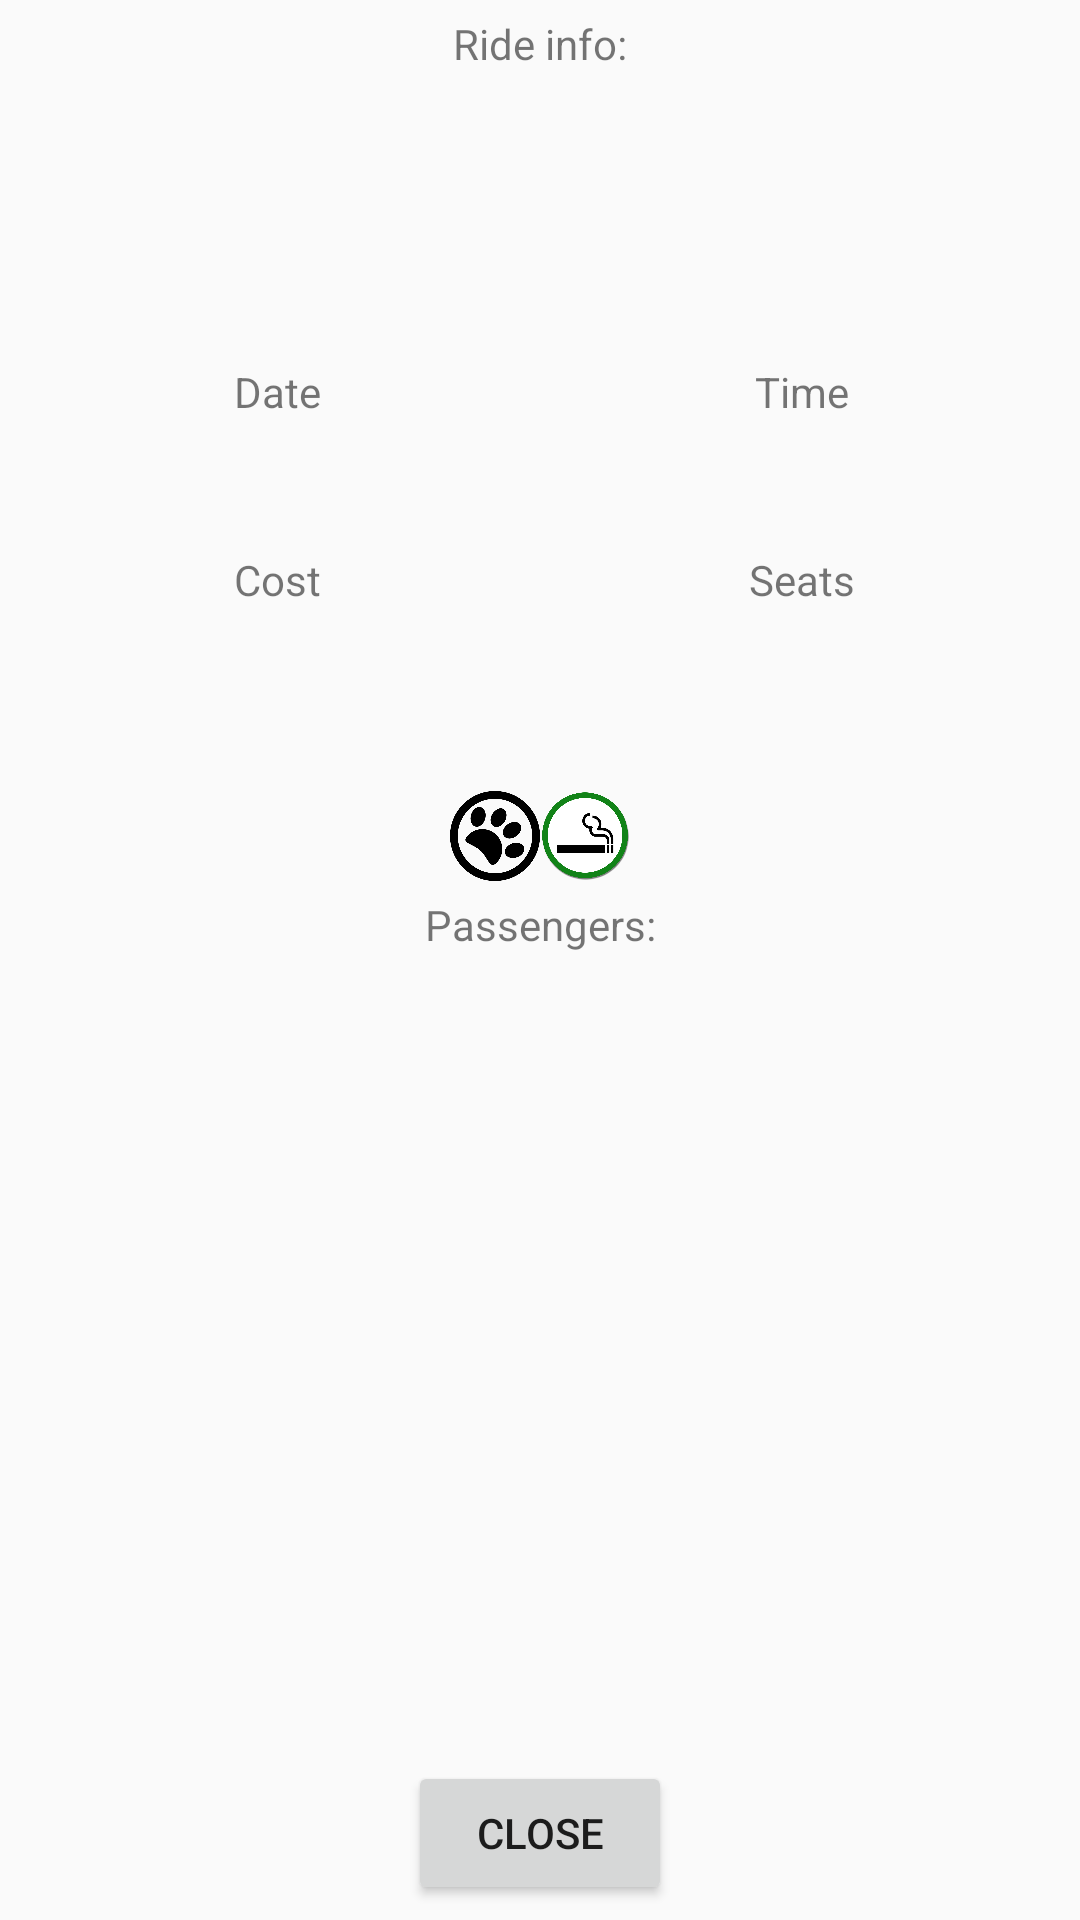

Android layout source for this screen:
<!-- AndroidManifest.xml: application theme AppTheme -->
<!-- res/layout/activity_my_ride_info.xml -->
<?xml version="1.0" encoding="utf-8"?>
<android.support.constraint.ConstraintLayout xmlns:android="http://schemas.android.com/apk/res/android"
    xmlns:app="http://schemas.android.com/apk/res-auto"
    xmlns:tools="http://schemas.android.com/tools"
    android:layout_width="match_parent"
    android:layout_height="match_parent"
    android:padding="5dp"
    tools:context="com.example.ugre.myride.custom_classes.MyRideInfo">

    <android.support.constraint.ConstraintLayout
        android:id="@+id/rideCL"
        android:layout_width="0dp"
        android:layout_height="0dp"
        android:layout_marginBottom="5dp"
        app:layout_constraintTop_toTopOf="parent"
        app:layout_constraintLeft_toLeftOf="parent"
        app:layout_constraintRight_toRightOf="parent"
        app:layout_constraintBottom_toTopOf="@+id/membersCL">

        <TextView
            android:id="@+id/rideInfoTV"
            android:text="@string/ride_info"
            android:layout_width="wrap_content"
            android:layout_height="wrap_content"
            app:layout_constraintTop_toTopOf="parent"
            app:layout_constraintLeft_toLeftOf="parent"
            app:layout_constraintRight_toRightOf="parent"
            app:layout_constraintBottom_toTopOf="@+id/rideInfoCL"/>

        <android.support.constraint.ConstraintLayout
            android:id="@+id/rideInfoCL"
            android:layout_width="0dp"
            android:layout_height="0dp"
            app:layout_constraintTop_toBottomOf="@id/rideInfoTV"
            app:layout_constraintLeft_toLeftOf="parent"
            app:layout_constraintRight_toRightOf="parent"
            app:layout_constraintBottom_toBottomOf="parent">

            <android.support.constraint.ConstraintLayout
                android:id="@+id/fromAndToCL"
                android:layout_width="0dp"
                android:layout_height="0dp"
                app:layout_constraintTop_toTopOf="parent"
                app:layout_constraintBottom_toTopOf="@+id/dateAndTimeCL"
                app:layout_constraintLeft_toLeftOf="parent"
                app:layout_constraintRight_toRightOf="parent">
                <TextView
                    android:id="@+id/ride_from"
                    android:layout_width="0dp"
                    android:layout_height="wrap_content"
                    android:gravity="center"
                    app:layout_constraintTop_toTopOf="parent"
                    app:layout_constraintLeft_toLeftOf="parent"
                    app:layout_constraintRight_toLeftOf="@+id/ride_icon"
                    app:layout_constraintBottom_toBottomOf="parent"/>
                <ImageView
                    android:id="@+id/ride_icon"
                    android:src="@drawable/car"
                    app:layout_constraintDimensionRatio=",1:1"
                    android:layout_width="0dp"
                    android:layout_height="0dp"
                    app:layout_constraintTop_toTopOf="parent"
                    app:layout_constraintLeft_toRightOf="@id/ride_from"
                    app:layout_constraintRight_toLeftOf="@+id/ride_to"
                    app:layout_constraintBottom_toBottomOf="parent"/>
                <TextView
                    android:id="@+id/ride_to"
                    android:layout_width="0dp"
                    android:layout_height="wrap_content"
                    android:gravity="center"
                    app:layout_constraintTop_toTopOf="parent"
                    app:layout_constraintLeft_toRightOf="@id/ride_icon"
                    app:layout_constraintRight_toRightOf="parent"
                    app:layout_constraintBottom_toBottomOf="parent"/>
            </android.support.constraint.ConstraintLayout>

            <android.support.constraint.ConstraintLayout
                android:id="@+id/dateAndTimeCL"
                android:layout_width="0dp"
                android:layout_height="0dp"
                app:layout_constraintTop_toBottomOf="@id/fromAndToCL"
                app:layout_constraintBottom_toTopOf="@+id/costAndSeatsCL"
                app:layout_constraintLeft_toLeftOf="parent"
                app:layout_constraintRight_toRightOf="parent">
                <TextView
                    android:id="@+id/ride_dateTV"
                    android:text="@string/date"
                    android:layout_width="0dp"
                    android:layout_height="wrap_content"
                    android:gravity="center"
                    app:layout_constraintVertical_chainStyle="packed"
                    app:layout_constraintTop_toTopOf="parent"
                    app:layout_constraintBottom_toTopOf="@+id/ride_date"
                    app:layout_constraintLeft_toLeftOf="parent"
                    app:layout_constraintRight_toLeftOf="@+id/ride_timeTV"/>
                <TextView
                    android:id="@+id/ride_date"
                    android:layout_width="0dp"
                    android:layout_height="wrap_content"
                    android:textSize="20sp"
                    android:gravity="center"
                    app:layout_constraintTop_toBottomOf="@id/ride_dateTV"
                    app:layout_constraintLeft_toLeftOf="parent"
                    app:layout_constraintRight_toLeftOf="@+id/ride_time"
                    app:layout_constraintBottom_toBottomOf="parent"/>
                <TextView
                    android:id="@+id/ride_timeTV"
                    android:text="@string/time"
                    android:layout_width="0dp"
                    android:layout_height="wrap_content"
                    android:gravity="center"
                    app:layout_constraintVertical_chainStyle="packed"
                    app:layout_constraintTop_toTopOf="parent"
                    app:layout_constraintBottom_toTopOf="@id/ride_time"
                    app:layout_constraintLeft_toRightOf="@id/ride_dateTV"
                    app:layout_constraintRight_toRightOf="parent"/>
                <TextView
                    android:id="@+id/ride_time"
                    android:layout_width="0dp"
                    android:layout_height="wrap_content"
                    android:textSize="20sp"
                    android:gravity="center"
                    app:layout_constraintTop_toBottomOf="@id/ride_timeTV"
                    app:layout_constraintLeft_toRightOf="@id/ride_date"
                    app:layout_constraintRight_toRightOf="parent"
                    app:layout_constraintBottom_toBottomOf="parent"/>
            </android.support.constraint.ConstraintLayout>

            <android.support.constraint.ConstraintLayout
                android:id="@+id/costAndSeatsCL"
                android:layout_width="0dp"
                android:layout_height="0dp"
                app:layout_constraintTop_toBottomOf="@id/dateAndTimeCL"
                app:layout_constraintLeft_toLeftOf="parent"
                app:layout_constraintRight_toRightOf="parent"
                app:layout_constraintBottom_toTopOf="@+id/pets">
                <TextView
                    android:id="@+id/ride_costTV"
                    android:text="@string/cost"
                    android:layout_width="0dp"
                    android:layout_height="wrap_content"
                    android:gravity="center"
                    app:layout_constraintTop_toTopOf="parent"
                    app:layout_constraintBottom_toTopOf="@+id/ride_cost"
                    app:layout_constraintLeft_toLeftOf="parent"
                    app:layout_constraintRight_toLeftOf="@+id/ride_seatsTV"/>
                <TextView
                    android:id="@+id/ride_cost"
                    android:layout_width="0dp"
                    android:layout_height="wrap_content"
                    android:textSize="20sp"
                    android:gravity="center"
                    app:layout_constraintTop_toBottomOf="@id/ride_costTV"
                    app:layout_constraintLeft_toLeftOf="parent"
                    app:layout_constraintRight_toLeftOf="@+id/ride_seats"/>
                <TextView
                    android:id="@+id/ride_seatsTV"
                    android:text="@string/seats"
                    android:layout_width="0dp"
                    android:layout_height="wrap_content"
                    android:gravity="center"
                    app:layout_constraintTop_toTopOf="parent"
                    app:layout_constraintBottom_toTopOf="@id/ride_seats"
                    app:layout_constraintLeft_toRightOf="@id/ride_costTV"
                    app:layout_constraintRight_toRightOf="parent"/>
                <TextView
                    android:id="@+id/ride_seats"
                    android:layout_width="0dp"
                    android:layout_height="wrap_content"
                    android:textSize="20sp"
                    android:gravity="center"
                    app:layout_constraintTop_toBottomOf="@id/ride_seatsTV"
                    app:layout_constraintLeft_toRightOf="@id/ride_cost"
                    app:layout_constraintRight_toRightOf="parent"/>
            </android.support.constraint.ConstraintLayout>

            <ImageView
                android:id="@+id/pets"
                android:src="@drawable/pets"
                android:layout_width="30dp"
                android:layout_height="30dp"
                app:layout_constraintTop_toBottomOf="@id/costAndSeatsCL"
                app:layout_constraintBottom_toBottomOf="parent"
                app:layout_constraintLeft_toLeftOf="parent"
                app:layout_constraintRight_toLeftOf="@+id/smoking"
                app:layout_constraintHorizontal_chainStyle="packed"/>
            <ImageView
                android:id="@+id/smoking"
                android:src="@drawable/smoke"
                android:layout_width="30dp"
                android:layout_height="30dp"
                app:layout_constraintLeft_toRightOf="@id/pets"
                app:layout_constraintRight_toRightOf="parent"
                app:layout_constraintTop_toBottomOf="@id/costAndSeatsCL"
                app:layout_constraintBottom_toBottomOf="parent"/>

        </android.support.constraint.ConstraintLayout>
    </android.support.constraint.ConstraintLayout>

    <android.support.constraint.ConstraintLayout
        android:id="@+id/membersCL"
        android:layout_width="0dp"
        android:layout_height="0dp"
        app:layout_constraintTop_toBottomOf="@id/rideCL"
        app:layout_constraintLeft_toLeftOf="parent"
        app:layout_constraintRight_toRightOf="parent"
        app:layout_constraintBottom_toTopOf="@+id/closeBtn">
        <TextView
            android:id="@+id/membersTV"
            android:text="@string/members"
            android:layout_width="wrap_content"
            android:layout_height="wrap_content"
            app:layout_constraintTop_toTopOf="parent"
            app:layout_constraintLeft_toLeftOf="parent"
            app:layout_constraintRight_toRightOf="parent"
            app:layout_constraintBottom_toTopOf="@+id/membersRV"/>
        <android.support.v7.widget.RecyclerView
            android:id="@+id/membersRV"
            android:layout_width="0dp"
            android:layout_height="0dp"
            android:scrollbars="vertical"
            app:layout_constraintTop_toBottomOf="@id/membersTV"
            app:layout_constraintLeft_toLeftOf="parent"
            app:layout_constraintRight_toRightOf="parent"
            app:layout_constraintBottom_toBottomOf="parent"/>
    </android.support.constraint.ConstraintLayout>


    <Button
        android:id="@+id/closeBtn"
        android:text="@string/close"
        android:layout_width="wrap_content"
        android:layout_height="wrap_content"
        app:layout_constraintLeft_toLeftOf="parent"
        app:layout_constraintRight_toRightOf="parent"
        app:layout_constraintBottom_toBottomOf="parent"/>

</android.support.constraint.ConstraintLayout>
<!-- resources referenced by this layout -->
<resources>
  <!-- drawable pets: png bitmap (drawable, 12688 bytes) -->
  <!-- drawable smoke: png bitmap (drawable, 90425 bytes) -->
  <string name="close">Close</string>
  <string name="cost">Cost</string>
  <string name="date">Date</string>
  <string name="members">Passengers:</string>
  <string name="ride_info">Ride info:</string>
  <string name="seats">Seats</string>
  <string name="time">Time</string>
  <style name="AppTheme" parent="Theme.AppCompat.Light.NoActionBar">
          
          <item name="colorPrimary">@color/colorPrimary</item>
          <item name="colorPrimaryDark">@color/colorPrimaryDark</item>
          <item name="colorAccent">@color/colorAccent</item>
      </style>
  <color name="colorPrimary">#3F51B5</color>
  <color name="colorPrimaryDark">#303F9F</color>
  <color name="colorAccent">#FF4081</color>
</resources>
